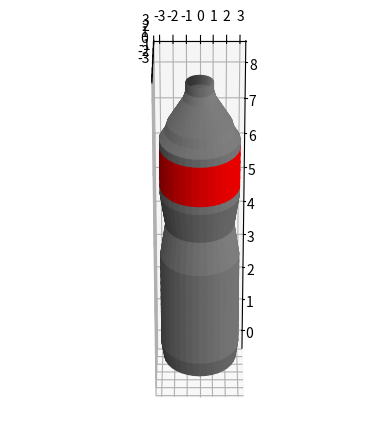

This figure's Python source:
import numpy as np

import matplotlib.pyplot as plt
from matplotlib import cm, colors
import mpl_toolkits.mplot3d.axes3d as axes3d
import matplotlib.tri as mtri
from matplotlib.ticker import MultipleLocator


def label_cmap_gen(x1, x2, height, label_color):
    """
    Generates a colormap for the surface of revolution plot.
    Args:
        x1 (float): photoresistor position at the bottom of the label
        x2 (float): photoresistor position at the top of the label
        height (float): Length along the measurement axis
        label_color (str): Color of the label
    """
    # colours of discrete cmap
    col = ['grey', label_color, 'grey']
    # generate discrete cmap
    cmap = colors.ListedColormap(col)
    # bounds for discrete normalization
    bounds = [0, x1, x2, height]
    # normalize cmap
    norm = colors.BoundaryNorm(bounds, 3)
    return cmap, norm


def surface_to_stl(x, y, z, out_file='bottle.stl'):
    """
    Generates stl 3D model from surface plot.
    Args:
        x (array), y (array), z (array): Surface plot arrays. 
        out_file (str, optional): Output filename path. Defaults to 'bottle.stl'.
    """
    tri=mtri.triangulation(x,y,z)
    base = np.zeros(len(tri.triangles), dtype=mesh.Mesh.dtype)
    mesh = mesh.Mesh(base, remove_empty_areas=False)
    mesh.x[:] = x[tri.triangles]
    mesh.y[:] = y[tri.triangles]
    mesh.z[:] = z[tri.triangles]
    mesh.save(out_file)


def surface_revolution_plot(r, x1, x2, label_color='red', length=16, rate=2):
    """
    Plots a 3D model of a surface of revolution given a discrete radial array.
    Note: radius = (distance of sensor from central axis) - (depth measurements)
    Args:
        r (float array): Measurements of the surface radius 
        x1 (float): photoresistor position at the bottom of the label
        x2 (float): photoresistor position at the top of the label 
        length (float): Length along the measurement axis
        rate (float): Rate of data collection along measurement axis
    """
    # determine parameters
    dim = len(r)    
    height = length/rate
    
    # initialize figure
    fig = plt.figure()
    plt.rcParams["figure.figsize"] = [7.00, 3.50]
    ax = fig.add_subplot(1, 1, 1, projection='3d')
    ax.xaxis.set_major_locator(MultipleLocator(1))
    ax.set_box_aspect((height, np.ptp(r), np.ptp(r))) 

    # create mesh
    u = [np.linspace(0, height, dim)]
    v = np.linspace(0, 2*np.pi, dim)
    U, V = np.meshgrid(u, v)
    # create surface of revolution mapping
    X = U
    Y = r*np.cos(V)
    Z = r*np.sin(V)
    
    # generate label cmap
    cmap, norm = label_cmap_gen(x1, x2, height, label_color)

    # plot using facecolors for correct axis, use discrete normalization function
    ax.plot_surface(X, Y, Z, alpha=1, facecolors=cmap(norm(X)), rstride=1, cstride=1)
    ax.view_init(-60,0)
    plt.show()


if __name__ == '__main__':
    r = [2.8,2.9,3,3,3,3,3,3,3,3,3,3,3,3,3,2.9,2.8,2.7,2.6,2.7,2.8,2.9,3,3,3,3,3,3,3,3,2.6,2.4,2,1.6,1.2,1,1]
    x1 = 5
    x2 = 6.2
    length = 16
    rate = 2
    surface_revolution_plot(r, x1, x2, length=length, rate=rate)